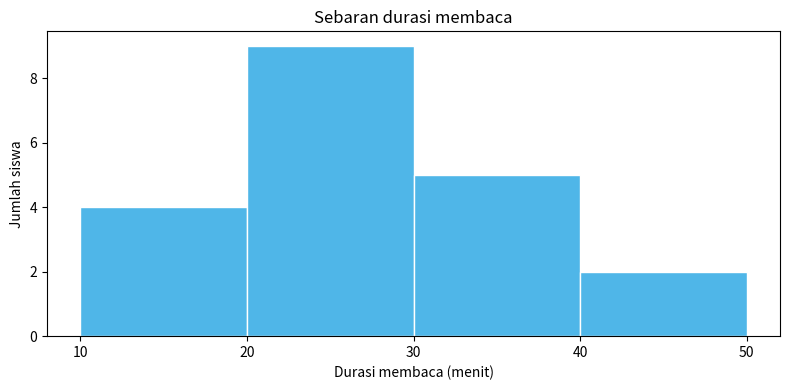
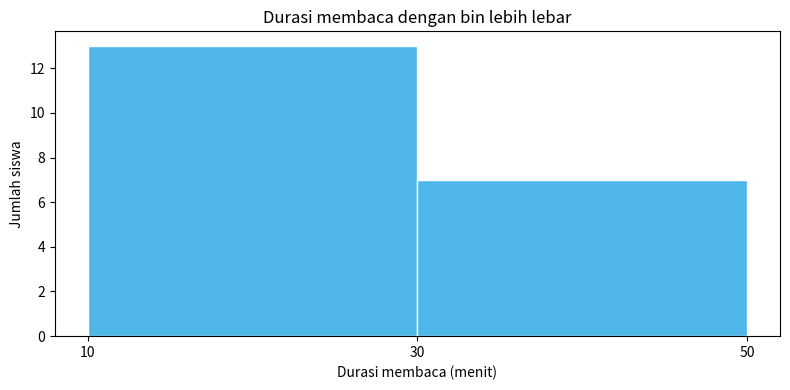
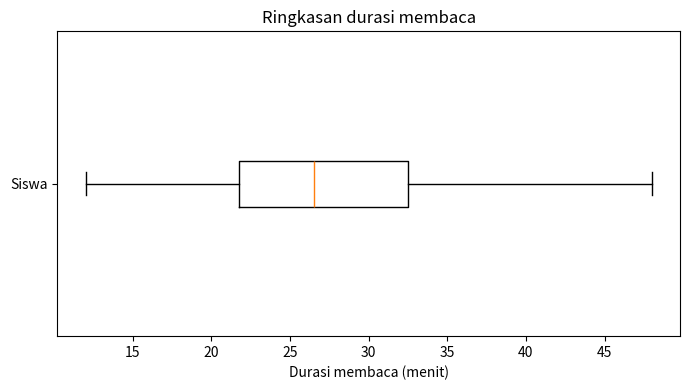

Write Python code to recreate these figures, in order.
import pandas as pd
import matplotlib.pyplot as plt

data_baca = pd.DataFrame({
    'Siswa': [f'S{i:02d}' for i in range(1, 21)],
    'Durasi_Menit': [12, 15, 18, 19, 21, 22, 23, 24, 25, 26,
                     27, 28, 29, 31, 32, 34, 35, 38, 42, 48],
})
data_baca


batas_baca = [10, 20, 30, 40, 50]
plt.figure(figsize=(8, 4))
plt.hist(data_baca['Durasi_Menit'], bins=batas_baca, edgecolor='white', color='#4FB6E8')
plt.title('Sebaran durasi membaca')
plt.xlabel('Durasi membaca (menit)')
plt.ylabel('Jumlah siswa')
plt.xticks(batas_baca)
plt.tight_layout()
plt.show()


plt.figure(figsize=(8, 4))
plt.hist(data_baca['Durasi_Menit'], bins=[10, 30, 50], edgecolor='white', color='#4FB6E8')
plt.title('Durasi membaca dengan bin lebih lebar')
plt.xlabel('Durasi membaca (menit)')
plt.ylabel('Jumlah siswa')
plt.xticks([10, 30, 50])
plt.tight_layout()
plt.show()


data_kuis = pd.DataFrame({
    'Siswa': [f'S{i:02d}' for i in range(1, 25)],
    'Nilai': [58, 60, 61, 62, 63, 64, 65, 66, 67, 68, 69, 73,
              52, 55, 58, 60, 62, 64, 66, 68, 70, 73, 76, 98],
})
data_kuis

# Tulis jawaban Practice Tengah di sini.


durasi_baca = data_baca['Durasi_Menit']
q1 = durasi_baca.quantile(0.25)
median = durasi_baca.median()
q3 = durasi_baca.quantile(0.75)
iqr = q3 - q1
print(f'Q1: {q1:.2f} menit')
print(f'Median: {median:.2f} menit')
print(f'Q3: {q3:.2f} menit')
print(f'IQR: {iqr:.2f} menit')


batas_bawah = q1 - 1.5 * iqr
batas_atas = q3 + 1.5 * iqr
pencilan = durasi_baca[(durasi_baca < batas_bawah) | (durasi_baca > batas_atas)]
print(f'Batas pencilan: {batas_bawah:.2f} sampai {batas_atas:.2f} menit')
print('Pencilan potensial:', pencilan.tolist())


plt.figure(figsize=(7, 4))
plt.boxplot(durasi_baca, vert=False)
plt.title('Ringkasan durasi membaca')
plt.xlabel('Durasi membaca (menit)')
plt.yticks([1], ['Siswa'])
plt.tight_layout()
plt.show()


data_paket = pd.DataFrame({
    'Petugas': [f'P{i:02d}' for i in range(1, 25)],
    'Kelompok': ['A'] * 12 + ['B'] * 12,
    'Jumlah_Paket': [18, 20, 21, 22, 23, 24, 25, 26, 27, 28, 29, 33,
                     12, 15, 18, 20, 22, 24, 26, 28, 30, 33, 36, 58],
})
data_paket

# Tulis jawaban Practice Akhir di sini.
